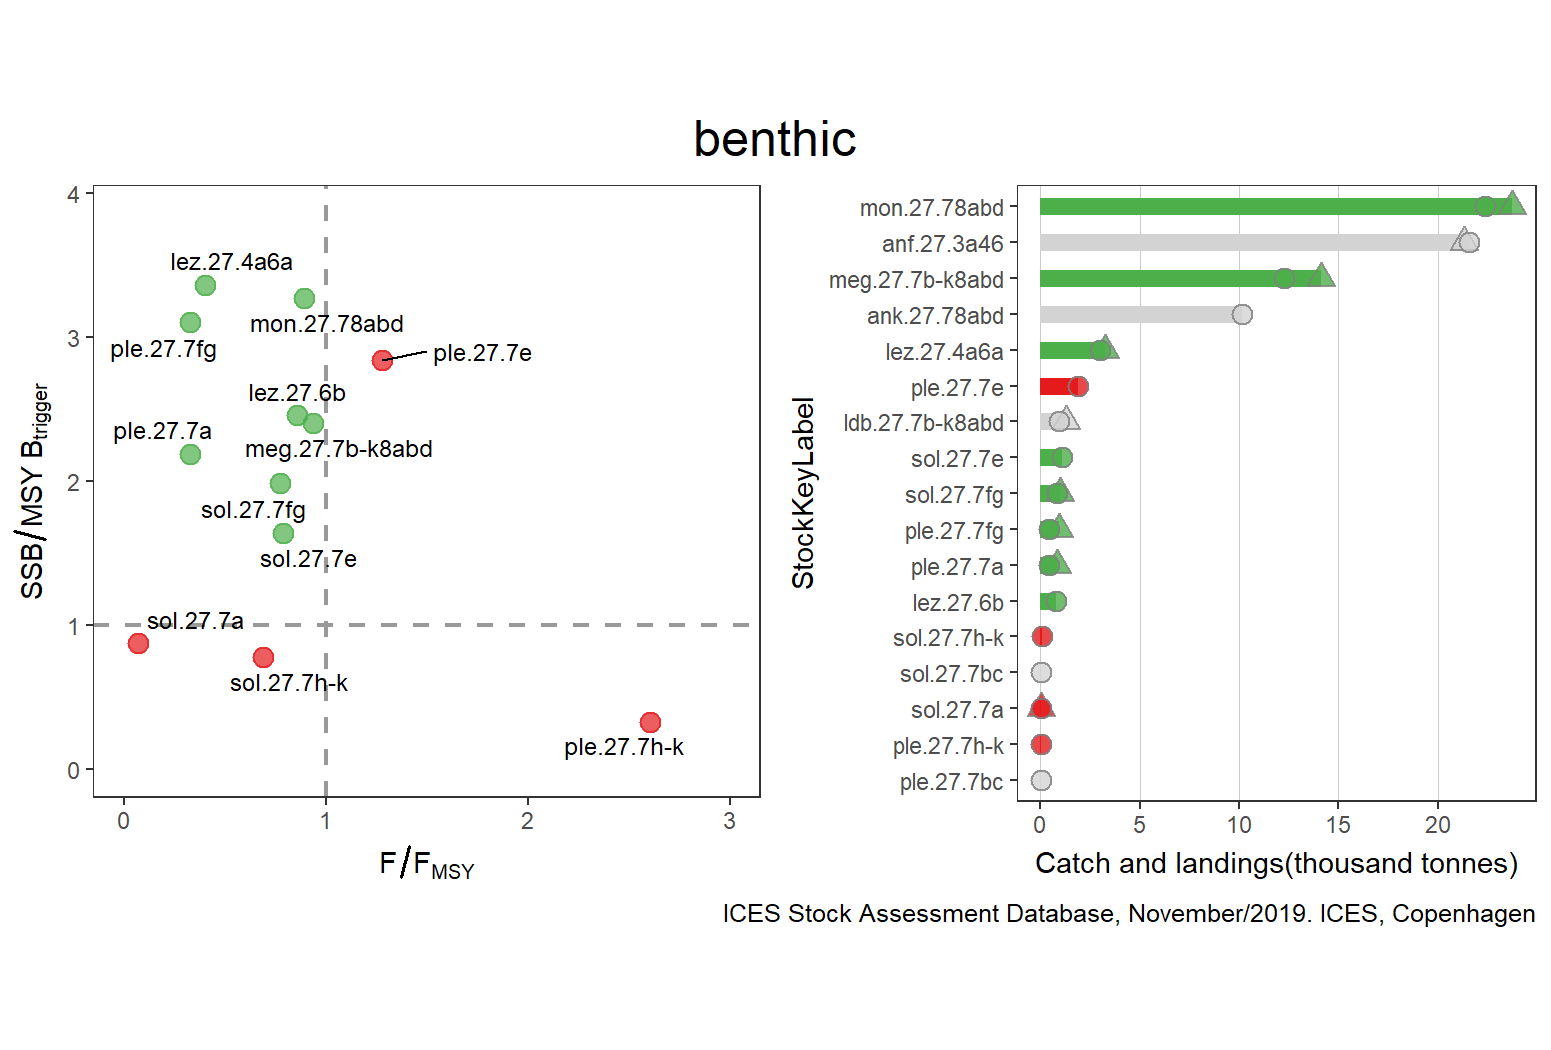

Source data for this figure (header and first rows):
StockKeyLabel, FisheriesGuild, F_FMSY, catches, landings, discards, FMSY, F, AssessmentYear, Year, SSB_MSYBtrigger, SSB, MSYBtrigger, Status, total
anf.27.3a46, benthic, NA, 21350, 21572, 326, NA, 0.925, 2019, 2019, NA, 59, NA, GREY, 21572
ank.27.78abd, benthic, 0.729, NA, 10174, 1109, 1, 0.729, 2019, 2018, NA, 4.37, NA, GREY, 10174
ldb.27.7b-k8abd, benthic, NA, 1278, 913, 365, NA, NA, 2019, 2018, NA, NA, NA, GREY, 1278
lez.27.4a6a, benthic, 0.402, 3258, 3003, 255, 1, 0.402, 2019, 2018, 3.362, 1.681, 0.5, GREEN, 3258
lez.27.6b, benthic, 0.855, NA, 763, 203, 1, 0.855, 2019, 2019, 2.457, 1.229, 0.5, GREEN, 763
meg.27.7b-k8abd, benthic, 0.9372, 14133, 12279, 1855, 0.191, 0.179, 2019, 2019, 2.402, 100393, 41800, GREEN, 14133
mon.27.78abd, benthic, 0.8929, 23768, 22371, 1396, 0.28, 0.25, 2019, 2019, 3.27, 72848, 22278, GREEN, 23768
ple.27.7a, benthic, 0.3265, 830, 435, 395, 0.196, 0.064, 2019, 2019, 2.188, 19160, 8757, GREEN, 830
ple.27.7bc, benthic, NA, NA, 29, NA, NA, NA, 2017, 2016, NA, NA, NA, GREY, 29
ple.27.7e, benthic, 1.28, NA, 1880, 623.8, 0.479, 0.613, 2019, 2019, 2.84, 1.875, 0.6601, RED, 1880
ple.27.7fg, benthic, 0.326, 930, 422, 508, 1, 0.326, 2019, 2019, 3.1, 1.55, 0.5, GREEN, 930
ple.27.7h-k, benthic, 2.605, NA, 38, NA, 0.3493, 0.91, 2019, 2019, 0.3321, 0.579, 1.743, RED, 38
sol.27.7a, benthic, 0.07, 38, 36, 2, 0.2, 0.014, 2019, 2019, 0.8797, 3079, 3500, RED, 38
sol.27.7bc, benthic, NA, NA, 43, NA, NA, NA, 2017, 2016, NA, NA, NA, GREY, 43
sol.27.7e, benthic, 0.7862, NA, 1075, 3, 0.29, 0.228, 2019, 2019, 1.64, 4756, 2900, GREEN, 1075
sol.27.7fg, benthic, 0.771, 997, 850, 147, 0.297, 0.229, 2019, 2019, 1.984, 4420, 2228, GREEN, 997
sol.27.7h-k, benthic, 0.6889, NA, 75, NA, 0.6793, 0.468, 2019, 2019, 0.7801, 0.865, 1.109, RED, 75
